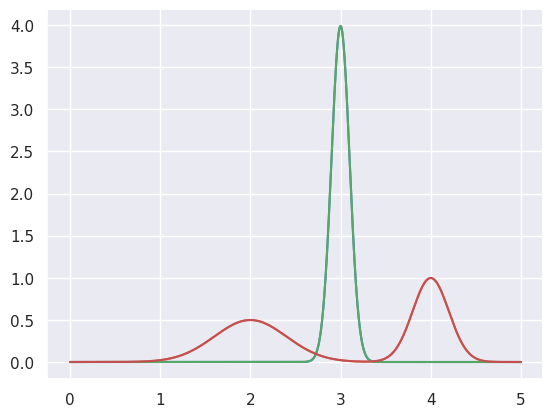

Recreate this plot in Python.

import matplotlib.pyplot as plt
import seaborn as sns; sns.set()
import numpy as np

def gaussian(x,x0,sigma):
  return np.exp(-np.power((x - x0)/sigma, 2.)/2.)*(1/(np.sqrt(2*np.pi)*sigma))



mean_1 = 3
var_1 = 0.1

mean_2 = 4
var_2 = 0.2
mean_3 = 2
var_3 = 0.4

xgrid = np.linspace(0,5,5000)

f1 = gaussian(xgrid, mean_1, var_1)

f23 = (gaussian(xgrid, mean_2, var_2) + gaussian(xgrid, mean_3, var_3) ) /2

plt.plot(xgrid, f1)
plt.plot(xgrid, f23)


sns.lineplot(x = xgrid, y = f1)
sns.lineplot(x = xgrid, y = f23)